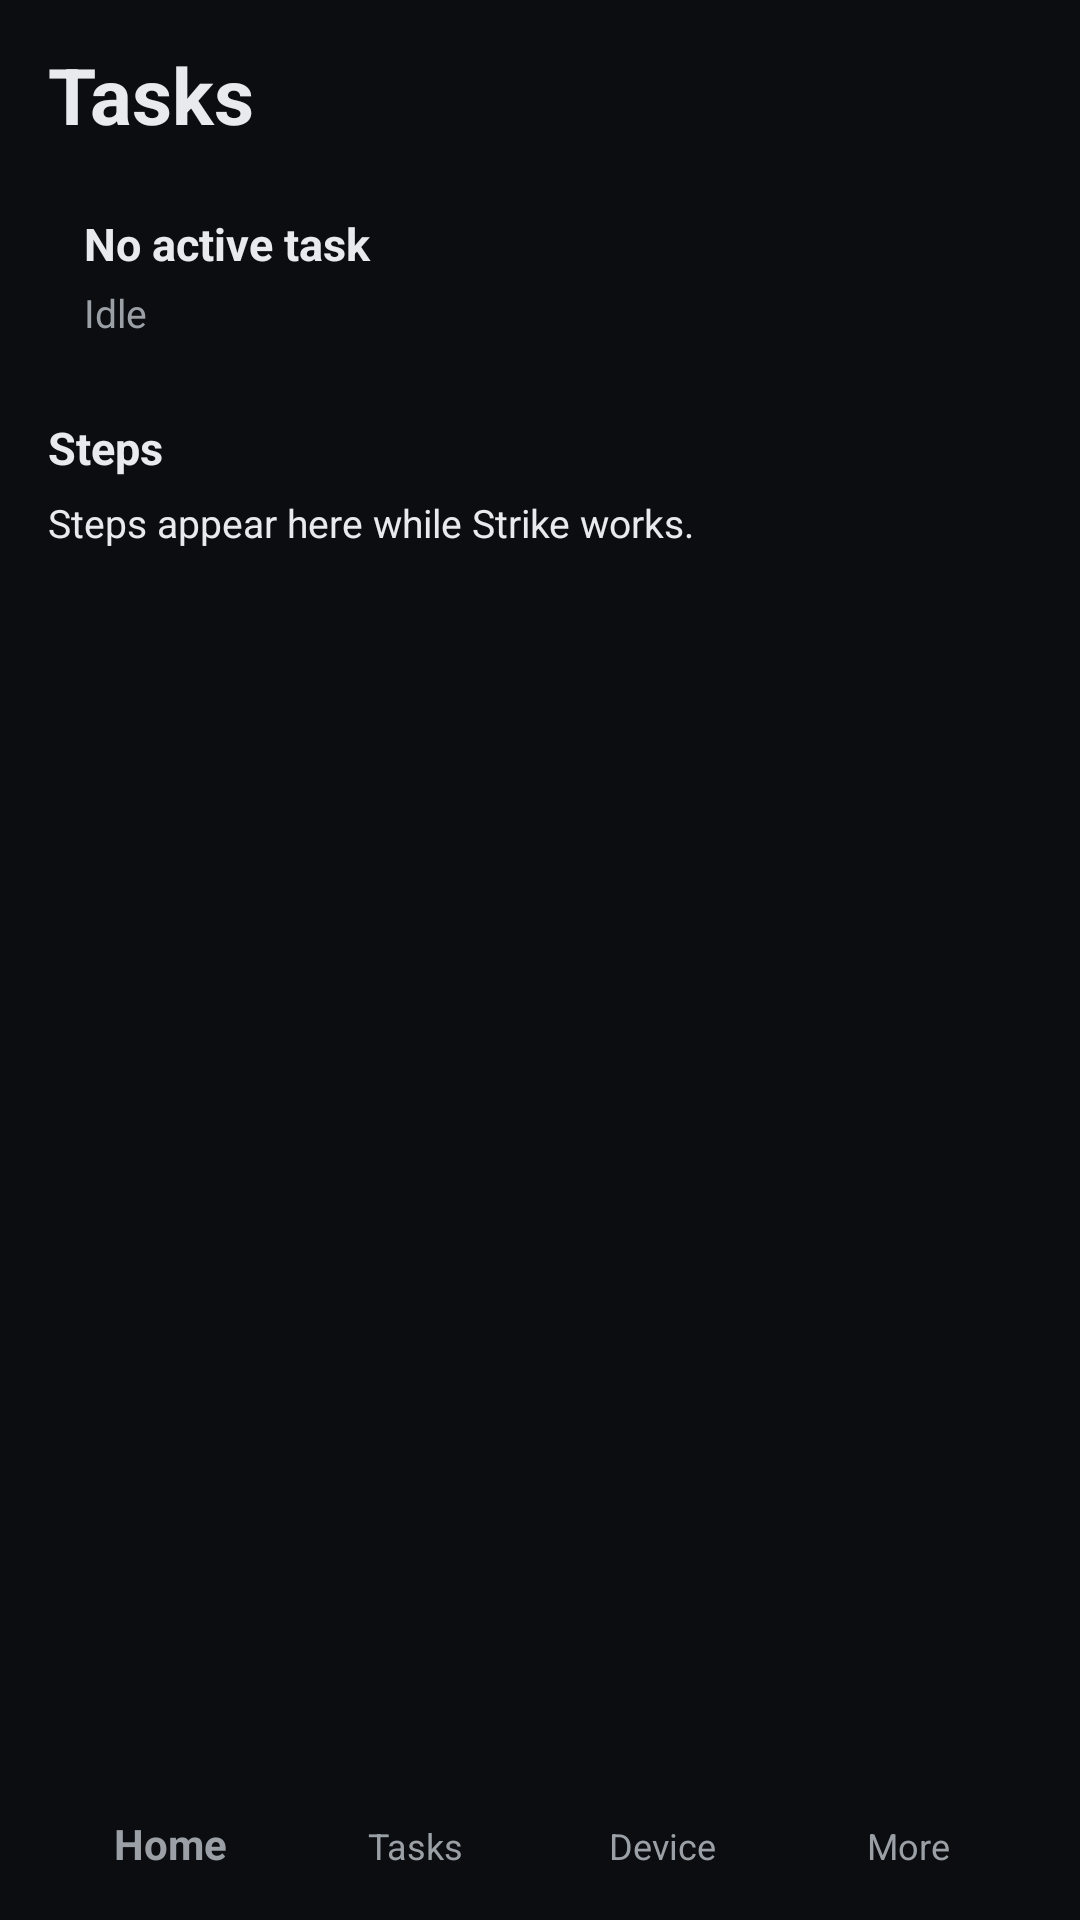

This screen was rendered from an Android layout file. Write that file and the resources it references.
<!-- AndroidManifest.xml: application theme Theme.Strike -->
<!-- res/layout/activity_tasks.xml -->
<?xml version="1.0" encoding="utf-8"?>
<LinearLayout xmlns:android="http://schemas.android.com/apk/res/android"
    xmlns:app="http://schemas.android.com/apk/res-auto"
    android:layout_width="match_parent"
    android:layout_height="match_parent"
    android:background="@color/strike_bg"
    android:orientation="vertical"
    android:paddingStart="16dp"
    android:paddingEnd="16dp"
    android:paddingTop="14dp"
    android:paddingBottom="10dp">

    <TextView
        android:layout_width="wrap_content"
        android:layout_height="wrap_content"
        android:text="Tasks"
        android:textColor="@color/strike_text"
        android:textSize="26sp"
        android:textStyle="bold" />

    <LinearLayout
        android:layout_width="match_parent"
        android:layout_height="wrap_content"
        android:layout_marginTop="10dp"
        android:background="@drawable/bg_card"
        android:orientation="vertical"
        android:padding="12dp">

        <TextView
            android:id="@+id/taskTitle"
            android:layout_width="match_parent"
            android:layout_height="wrap_content"
            android:text="No active task"
            android:textColor="@color/strike_text"
            android:textSize="15sp"
            android:textStyle="bold" />

        <TextView
            android:id="@+id/taskStatus"
            android:layout_width="match_parent"
            android:layout_height="wrap_content"
            android:layout_marginTop="4dp"
            android:text="Idle"
            android:textColor="@color/strike_text2"
            android:textSize="13sp" />

        <Button
            android:id="@+id/taskStopBtn"
            android:layout_width="wrap_content"
            android:layout_height="48dp"
            android:layout_marginTop="8dp"
            android:background="@drawable/bg_chip"
            android:contentDescription="Stop the running task"
            android:minWidth="72dp"
            android:paddingStart="16dp"
            android:paddingEnd="16dp"
            android:text="Stop Task"
            android:textColor="@color/strike_err"
            android:textSize="13sp"
            android:visibility="gone" />
    </LinearLayout>

    <TextView
        android:layout_width="wrap_content"
        android:layout_height="wrap_content"
        android:layout_marginTop="14dp"
        android:text="Steps"
        android:textColor="@color/strike_text"
        android:textSize="15sp"
        android:textStyle="bold" />

    <ScrollView
        android:layout_width="match_parent"
        android:layout_height="0dp"
        android:layout_weight="1"
        android:layout_marginTop="6dp">

        <TextView
            android:id="@+id/taskSteps"
            android:layout_width="match_parent"
            android:layout_height="wrap_content"
            android:text="Steps appear here while Strike works."
            android:textColor="@color/strike_text"
            android:textSize="13sp" />
    </ScrollView>

    <com.google.android.material.bottomnavigation.BottomNavigationView
        android:id="@+id/bottomNav"
        android:layout_width="match_parent"
        android:layout_height="wrap_content"
        android:layout_marginTop="8dp"
        android:background="@color/strike_bg"
        app:itemTextColor="@color/strike_text2"
        app:labelVisibilityMode="labeled"
        app:menu="@menu/nav" />
</LinearLayout>
<!-- resources referenced by this layout -->
<resources>
  <color name="strike_bg">#0B0D10</color>
  <color name="strike_err">#F87171</color>
  <color name="strike_text">#E8EAED</color>
  <color name="strike_text2">#9AA0A6</color>
  <!-- drawable bg_chip (drawable) -->
  ﻿<?xml version="1.0" encoding="utf-8"?>
  <shape xmlns:android="http://schemas.android.com/apk/res/android" android:shape="rectangle">
      <solid android:color="@color/strike_surface" />
      <stroke android:width="1dp" android:color="@color/strike_border" />
      <corners android:radius="20dp" />
      <padding android:left="14dp" android:top="10dp" android:right="14dp" android:bottom="10dp" />
  </shape>
  <style name="Theme.Strike" parent="Theme.AppCompat.DayNight.NoActionBar">
          <item name="android:windowBackground">@color/strike_bg</item>
          <item name="android:statusBarColor">@color/strike_bg</item>
          <item name="android:navigationBarColor">@color/strike_bg</item>
          <item name="android:textColorPrimary">@color/strike_text</item>
          <item name="android:textColorSecondary">@color/strike_text2</item>
          <item name="colorAccent">@color/strike_accent</item>
          <item name="android:windowLightStatusBar">false</item>
      </style>
  <color name="strike_surface">#15181D</color>
  <color name="strike_border">#232830</color>
  <color name="strike_accent">#7C3AED</color>
</resources>
